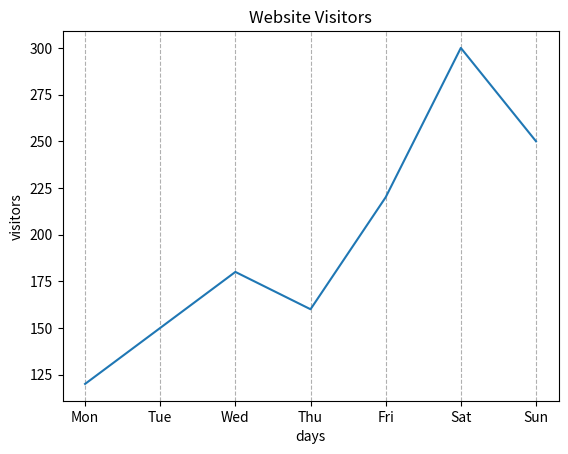

Write Python code to recreate this figure.
import numpy as np
import matplotlib.pyplot as plt
days = ["Mon", "Tue", "Wed", "Thu", "Fri", "Sat", "Sun"]
visitors = [120, 150, 180, 160, 220, 300, 250]
plt.plot(days , visitors)
plt.title("Website Visitors")
plt.xlabel("days")
plt.ylabel("visitors")
plt.grid(axis= 'x' , ls = '--')
plt.show()
